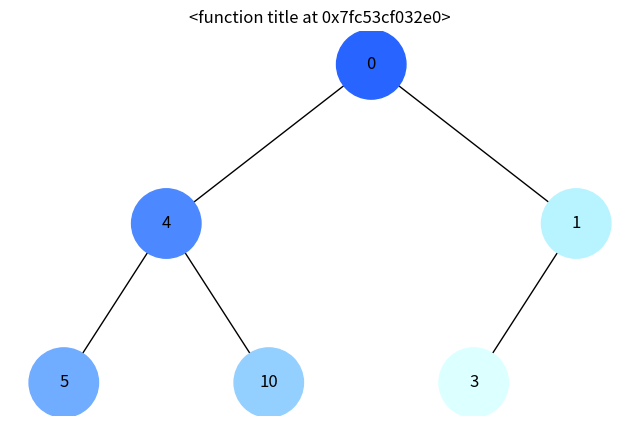
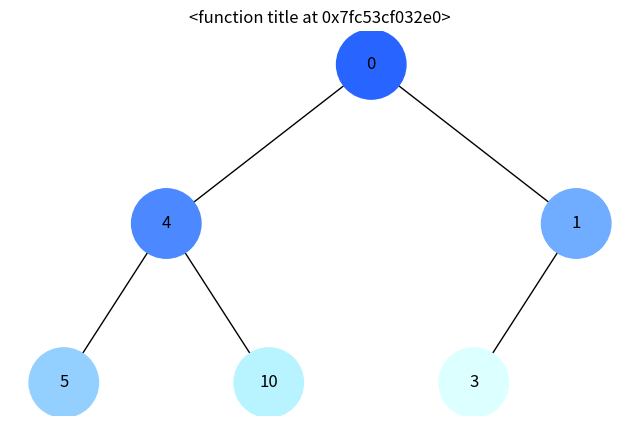

The matplotlib source for these figures, in order:
import uuid
import matplotlib.pyplot as plt
import networkx as nx


class Node:
 
    def __init__(self, key, color="skyblue"):
        self.left = None
        self.right = None
        self.val = key
        self.color = color
        self.id = str(uuid.uuid4())


def add_edges(graph, node, pos, x=0, y=0, layer=1):
    if node is not None:
        graph.add_node(node.id, color=node.color, label=node.val)
        if node.left:
            graph.add_edge(node.id, node.left.id)
            l = x - 1 / 2**layer
            pos[node.left.id] = (l, y - 1)
            add_edges(graph, node.left, pos, x=l, y=y - 1, layer=layer + 1)
        if node.right:
            graph.add_edge(node.id, node.right.id)
            r = x + 1 / 2**layer
            pos[node.right.id] = (r, y - 1)
            add_edges(graph, node.right, pos, x=r, y=y - 1, layer=layer + 1)
    return graph


def draw_tree(tree_root, title="Дерево"):
    tree = nx.DiGraph()
    pos = {tree_root.id: (0, 0)}
    tree = add_edges(tree, tree_root, pos)

    colors = [node[1]["color"] for node in tree.nodes(data=True)]
    labels = {node[0]: node[1]["label"] for node in tree.nodes(data=True)}

    plt.figure(figsize=(8, 5))
    plt.title(plt.title)
    nx.draw(
        tree,
        pos=pos,
        labels=labels,
        arrows=False,
        node_size=2500,
        node_color=colors,
    )
    plt.show()


def generate_color_gradient(step, total_steps):

    if total_steps <= 1:
        return "#1296F0"

    intensity = int(
        20 + (180 / (total_steps - 1)) * step
    )
    r = min(255, intensity + 20)
    g = min(255, intensity + 80)
    b = 255

    return f"#{r:02X}{g:02X}{b:02X}"

def count_nodes(root):
    if not root:
        return 0
    return 1 + count_nodes(root.left) + count_nodes(root.right)

def dfs_visualize(root):
    if not root:
        return

    total_nodes = count_nodes(root)
    stack = [root]
    visited_order = []

    while stack:
        current = stack.pop()
        if current not in visited_order:
            visited_order.append(current)

            if current.right:
                stack.append(current.right)
            if current.left:
                stack.append(current.left)

    for index, node in enumerate(visited_order):
        node.color = generate_color_gradient(index, total_nodes)

    draw_tree(root, title="Обхід у глибину (DFS - Стек)")


from collections import deque

def bfs_visualize(root):
    if not root:
        return

    total_nodes = count_nodes(root)
    queue = deque([root])
    visited_order = []

    while queue:
        current = queue.popleft()
        visited_order.append(current)

        if current.left:
            queue.append(current.left)
        if current.right:
            queue.append(current.right)

    for index, node in enumerate(visited_order):
        node.color = generate_color_gradient(index, total_nodes)

    draw_tree(root, title="Обхід у ширину (BFS - Черга)")

if __name__ == "__main__":
    root = Node(0)
    root.left = Node(4)
    root.left.left = Node(5)
    root.left.right = Node(10)
    root.right = Node(1)
    root.right.left = Node(3)

    dfs_visualize(root)

    root_bfs = Node(0)
    root_bfs.left = Node(4)
    root_bfs.left.left = Node(5)
    root_bfs.left.right = Node(10)
    root_bfs.right = Node(1)
    root_bfs.right.left = Node(3)

    bfs_visualize(root_bfs)
